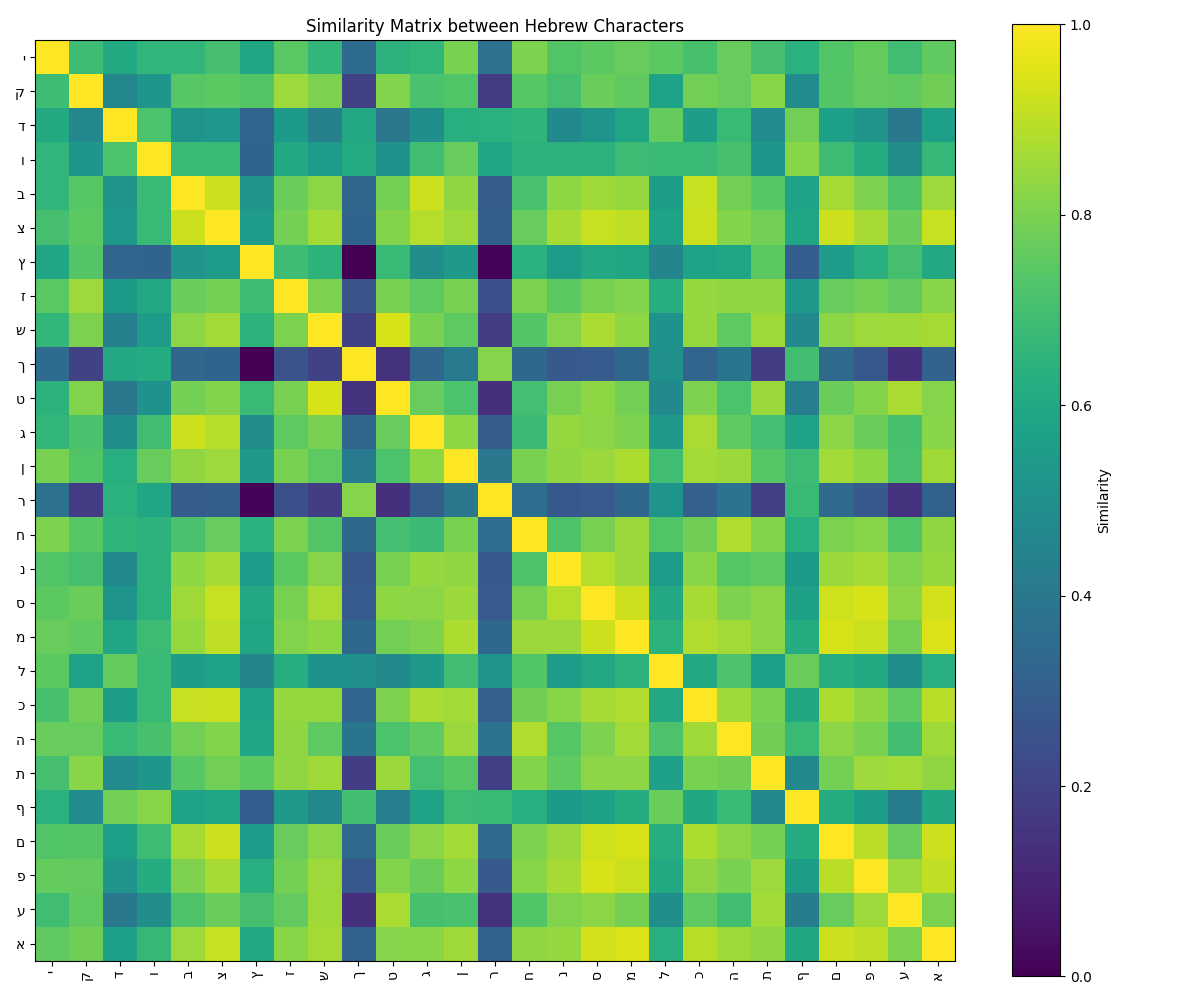

The table this chart was drawn from, first rows:
; י; ק; ד; ו; ב; צ; ץ; ז; ש; ך; ט; ג; ן; ר; ח; נ; ס; מ; ל; כ; ה; ת; ף
י; 1.0; 0.6891; 0.6091; 0.6601; 0.6573; 0.7036; 0.5904; 0.7424; 0.6615; 0.3486; 0.6412; 0.6629; 0.8007; 0.3733; 0.805; 0.7292; 0.7463; 0.7664; 0.7475; 0.7072; 0.7684; 0.704; 0.639
ק; 0.6891; 1.0; 0.4617; 0.5247; 0.7415; 0.7493; 0.7326; 0.8553; 0.804; 0.1971; 0.8097; 0.7116; 0.7276; 0.1722; 0.7388; 0.7039; 0.7747; 0.7539; 0.581; 0.7887; 0.7679; 0.8233; 0.4874
ד; 0.6091; 0.4617; 1.0; 0.7163; 0.5159; 0.5338; 0.3262; 0.5457; 0.4368; 0.6027; 0.3958; 0.4999; 0.6255; 0.6381; 0.6556; 0.4786; 0.519; 0.5863; 0.7622; 0.5603; 0.6741; 0.4808; 0.7854
ו; 0.6601; 0.5247; 0.7163; 1.0; 0.6778; 0.6774; 0.3231; 0.6042; 0.5508; 0.6164; 0.5081; 0.6942; 0.7662; 0.5902; 0.6443; 0.6433; 0.6431; 0.6843; 0.6772; 0.6792; 0.7075; 0.5235; 0.8239
ב; 0.6573; 0.7415; 0.5159; 0.6778; 1.0; 0.9223; 0.5198; 0.77; 0.8267; 0.3295; 0.7898; 0.922; 0.8325; 0.2947; 0.7144; 0.8282; 0.8562; 0.8417; 0.5584; 0.9162; 0.789; 0.7412; 0.5819
צ; 0.7036; 0.7493; 0.5338; 0.6774; 0.9223; 1.0; 0.5539; 0.7893; 0.8621; 0.3204; 0.8146; 0.8885; 0.8544; 0.3047; 0.7658; 0.8679; 0.915; 0.9034; 0.5814; 0.9184; 0.8154; 0.7873; 0.5865
ץ; 0.5904; 0.7326; 0.3262; 0.3231; 0.5198; 0.5539; 1.0; 0.6903; 0.6463; 0.0; 0.6758; 0.4924; 0.5386; 0.01136; 0.6378; 0.5523; 0.6029; 0.5912; 0.4542; 0.5796; 0.5904; 0.7497; 0.2989
ז; 0.7424; 0.8553; 0.5457; 0.6042; 0.77; 0.7893; 0.6903; 1.0; 0.8014; 0.2564; 0.7949; 0.753; 0.7985; 0.2444; 0.8017; 0.7462; 0.7947; 0.8094; 0.6222; 0.8399; 0.8357; 0.8331; 0.5403
ש; 0.6615; 0.804; 0.4368; 0.5508; 0.8267; 0.8621; 0.6463; 0.8014; 1.0; 0.1925; 0.9383; 0.7975; 0.7528; 0.1809; 0.7322; 0.8179; 0.8746; 0.832; 0.5103; 0.84; 0.7503; 0.8555; 0.4708
ך; 0.3486; 0.1971; 0.6027; 0.6164; 0.3295; 0.3204; 0.0; 0.2564; 0.1925; 1.0; 0.1464; 0.3319; 0.408; 0.8175; 0.3358; 0.2792; 0.2921; 0.336; 0.5007; 0.328; 0.3868; 0.1831; 0.6962
ט; 0.6412; 0.8097; 0.3958; 0.5081; 0.7898; 0.8146; 0.6758; 0.7949; 0.9383; 0.1464; 1.0; 0.7686; 0.7187; 0.1337; 0.7002; 0.7956; 0.8307; 0.7861; 0.4766; 0.8064; 0.7149; 0.8491; 0.4263
ג; 0.6629; 0.7116; 0.4999; 0.6942; 0.922; 0.8885; 0.4924; 0.753; 0.7975; 0.3319; 0.7686; 1.0; 0.8315; 0.2956; 0.6816; 0.8408; 0.8277; 0.8085; 0.541; 0.8733; 0.7557; 0.7014; 0.5765
ן; 0.8007; 0.7276; 0.6255; 0.7662; 0.8325; 0.8544; 0.5386; 0.7985; 0.7528; 0.408; 0.7187; 0.8315; 1.0; 0.3968; 0.8007; 0.8358; 0.8497; 0.8776; 0.6938; 0.8623; 0.8506; 0.7369; 0.6855
ר; 0.3733; 0.1722; 0.6381; 0.5902; 0.2947; 0.3047; 0.01136; 0.2444; 0.1809; 0.8175; 0.1337; 0.2956; 0.3968; 1.0; 0.3595; 0.2764; 0.287; 0.3391; 0.5172; 0.3047; 0.3808; 0.1902; 0.6746
ח; 0.805; 0.7388; 0.6556; 0.6443; 0.7144; 0.7658; 0.6378; 0.8017; 0.7322; 0.3358; 0.7002; 0.6816; 0.8007; 0.3595; 1.0; 0.7232; 0.7933; 0.8494; 0.7271; 0.7832; 0.8825; 0.8136; 0.6278
נ; 0.7292; 0.7039; 0.4786; 0.6433; 0.8282; 0.8679; 0.5523; 0.7462; 0.8179; 0.2792; 0.7956; 0.8408; 0.8358; 0.2764; 0.7232; 1.0; 0.8874; 0.8503; 0.5524; 0.8212; 0.7367; 0.7555; 0.5436
ס; 0.7463; 0.7747; 0.519; 0.6431; 0.8562; 0.915; 0.6029; 0.7947; 0.8746; 0.2921; 0.8307; 0.8277; 0.8497; 0.287; 0.7933; 0.8874; 1.0; 0.9233; 0.6033; 0.87; 0.806; 0.8266; 0.5734
מ; 0.7664; 0.7539; 0.5863; 0.6843; 0.8417; 0.9034; 0.5912; 0.8094; 0.832; 0.336; 0.7861; 0.8085; 0.8776; 0.3391; 0.8494; 0.8503; 0.9233; 1.0; 0.6478; 0.8807; 0.86; 0.8246; 0.6177
ל; 0.7475; 0.581; 0.7622; 0.6772; 0.5584; 0.5814; 0.4542; 0.6222; 0.5103; 0.5007; 0.4766; 0.541; 0.6938; 0.5172; 0.7271; 0.5524; 0.6033; 0.6478; 1.0; 0.6052; 0.7203; 0.5654; 0.7727
כ; 0.7072; 0.7887; 0.5603; 0.6792; 0.9162; 0.9184; 0.5796; 0.8399; 0.84; 0.328; 0.8064; 0.8733; 0.8623; 0.3047; 0.7832; 0.8212; 0.87; 0.8807; 0.6052; 1.0; 0.8588; 0.7981; 0.5966
ה; 0.7684; 0.7679; 0.6741; 0.7075; 0.789; 0.8154; 0.5904; 0.8357; 0.7503; 0.3868; 0.7149; 0.7557; 0.8506; 0.3808; 0.8825; 0.7367; 0.806; 0.86; 0.7203; 0.8588; 1.0; 0.7829; 0.6723
ת; 0.704; 0.8233; 0.4808; 0.5235; 0.7412; 0.7873; 0.7497; 0.8331; 0.8555; 0.1831; 0.8491; 0.7014; 0.7369; 0.1902; 0.8136; 0.7555; 0.8266; 0.8246; 0.5654; 0.7981; 0.7829; 1.0; 0.4745
ף; 0.639; 0.4874; 0.7854; 0.8239; 0.5819; 0.5865; 0.2989; 0.5403; 0.4708; 0.6962; 0.4263; 0.5765; 0.6855; 0.6746; 0.6278; 0.5436; 0.5734; 0.6177; 0.7727; 0.5966; 0.6723; 0.4745; 1.0
ם; 0.7278; 0.7318; 0.5662; 0.6867; 0.8668; 0.9239; 0.553; 0.7669; 0.8274; 0.3459; 0.7758; 0.8255; 0.8606; 0.3412; 0.8027; 0.8511; 0.926; 0.9399; 0.6238; 0.8756; 0.8279; 0.7902; 0.6191
פ; 0.7644; 0.7614; 0.5227; 0.6205; 0.8047; 0.8674; 0.6305; 0.7912; 0.8524; 0.2739; 0.8164; 0.7762; 0.831; 0.2824; 0.8206; 0.8706; 0.9391; 0.9207; 0.6114; 0.834; 0.7993; 0.8519; 0.5594
ע; 0.6924; 0.7552; 0.4017; 0.4952; 0.7234; 0.7752; 0.7056; 0.7606; 0.8579; 0.1363; 0.8718; 0.7084; 0.7145; 0.1475; 0.7291; 0.8115; 0.8274; 0.7897; 0.4967; 0.7527; 0.6976; 0.8624; 0.4237
א; 0.7556; 0.7829; 0.5634; 0.6672; 0.8548; 0.9179; 0.6046; 0.8241; 0.865; 0.3158; 0.8164; 0.8236; 0.8577; 0.3124; 0.8335; 0.843; 0.9304; 0.9468; 0.6289; 0.8941; 0.8587; 0.8359; 0.599
